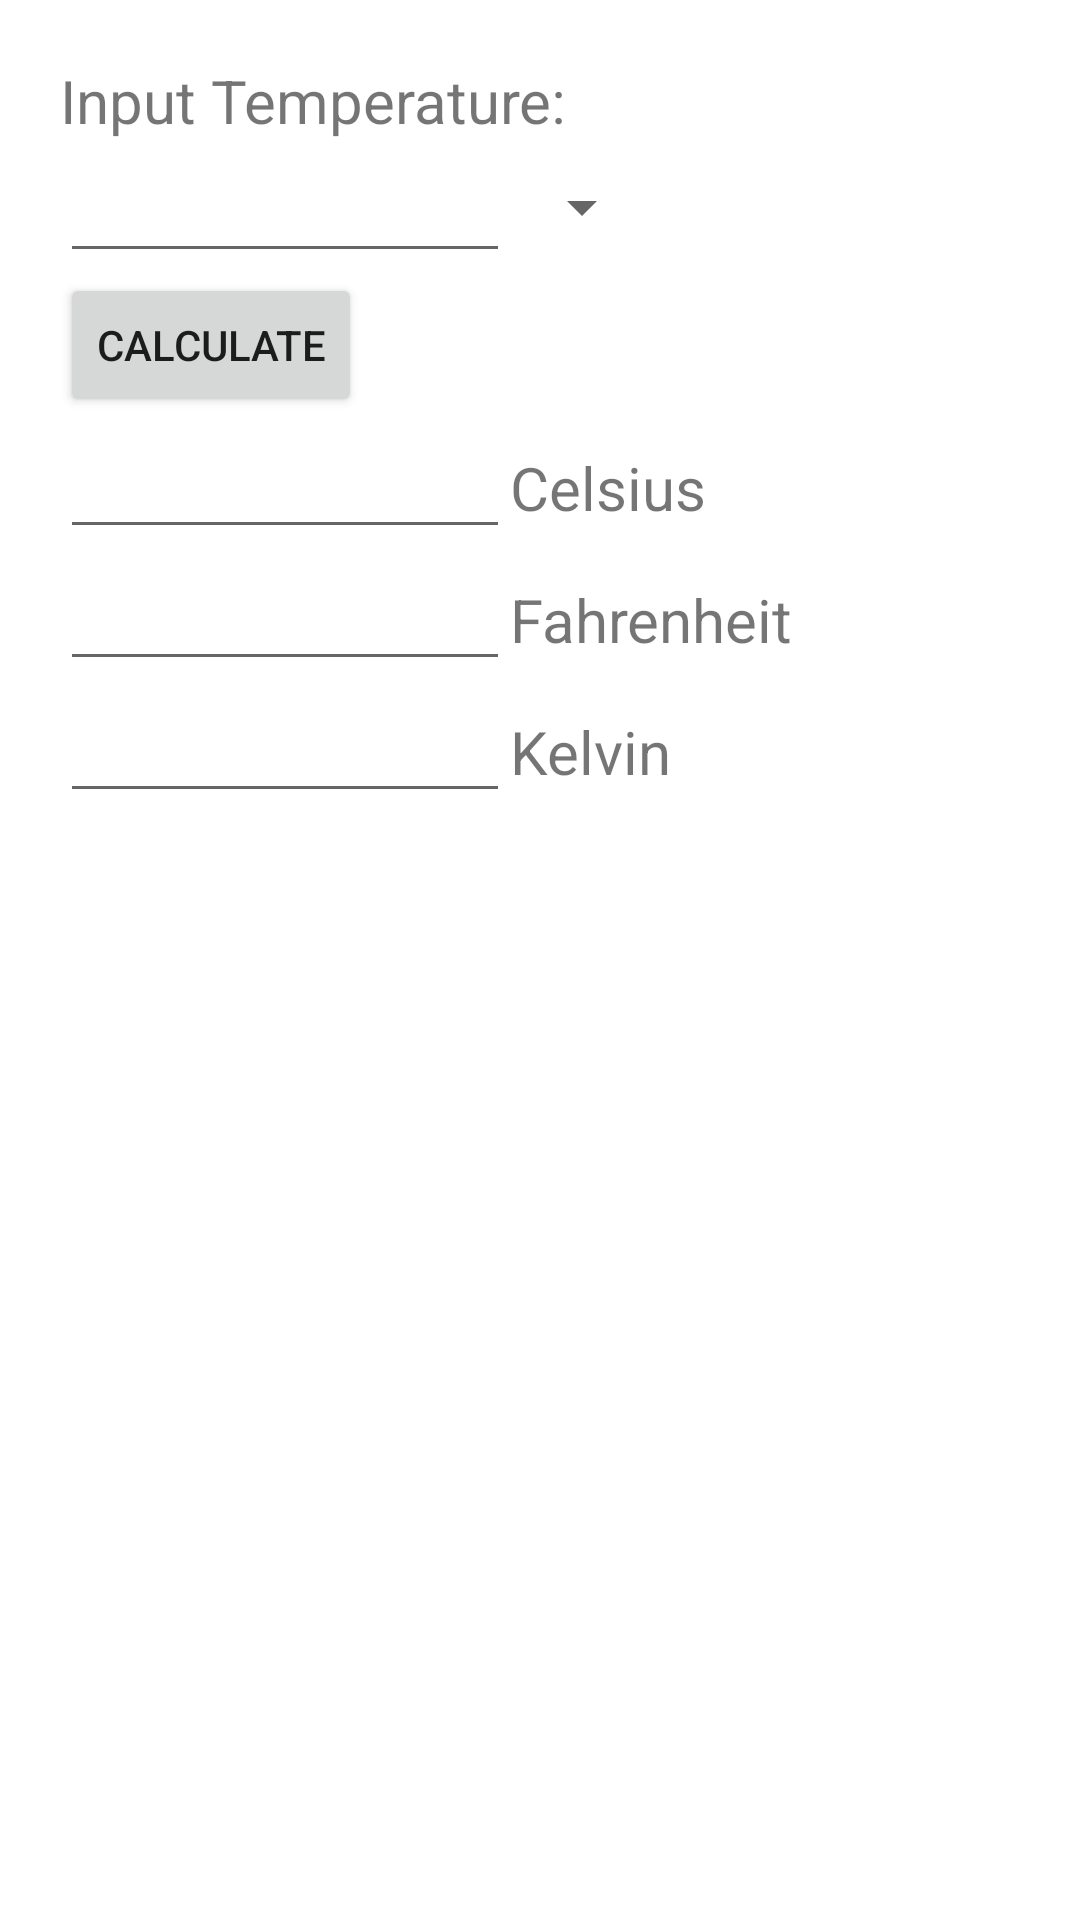

Android layout source for this screen:
<!-- AndroidManifest.xml: application theme Theme.TemperatureConversion -->
<!-- res/layout/activity_main.xml -->
<?xml version="1.0" encoding="utf-8"?>
<LinearLayout xmlns:android="http://schemas.android.com/apk/res/android"
    xmlns:app="http://schemas.android.com/apk/res-auto"
    xmlns:tools="http://schemas.android.com/tools"
    android:layout_width="match_parent"
    android:layout_height="match_parent"
    android:orientation="vertical"
    tools:context=".MainActivity">

    <LinearLayout
        android:layout_width="match_parent"
        android:layout_height="wrap_content"
        android:paddingTop="10dp"
        android:paddingBottom="10dp">

        <ImageView
            android:layout_width="match_parent"
            android:layout_height="wrap_content"
            android:gravity="center"
            app:srcCompat="@drawable/ic_launcher_round" />

    </LinearLayout>


    <LinearLayout
        android:layout_width="match_parent"
        android:layout_height="wrap_content"
        android:paddingLeft="20dp">

        <TextView
            android:layout_width="match_parent"
            android:layout_height="wrap_content"
            android:text="Input Temperature:"
            android:textSize="20dp" />

    </LinearLayout>

    <LinearLayout
        android:layout_width="match_parent"
        android:layout_height="wrap_content"
        android:paddingLeft="20dp"
        android:paddingRight="20dp">

        <EditText
            android:id="@+id/et_input"
            android:layout_width="150dp"
            android:layout_height="wrap_content"
            android:textSize="20dp"/>

        <Spinner
            android:id="@+id/spinner_unit"
            android:layout_width="wrap_content"
            android:layout_height="match_parent"
            android:drawSelectorOnTop="true"
            android:gravity="center"/>

    </LinearLayout>

    <LinearLayout
        android:layout_width="match_parent"
        android:layout_height="wrap_content"
        android:paddingLeft="20dp">

        <Button
            android:id="@+id/btn_calc"
            android:layout_width="wrap_content"
            android:layout_height="wrap_content"
            android:text="@string/calculate" />

    </LinearLayout>

    <LinearLayout
        android:layout_width="match_parent"
        android:layout_height="wrap_content"
        android:paddingLeft="20dp">

        <EditText
            android:id="@+id/et_cel"
            android:layout_width="150dp"
            android:layout_height="wrap_content"
            android:text=""
            android:textSize="20dp" />

        <TextView
            android:layout_width="wrap_content"
            android:layout_height="wrap_content"
            android:text="@string/celsius"
            android:textSize="20dp" />

    </LinearLayout>

    <LinearLayout
        android:layout_width="match_parent"
        android:layout_height="wrap_content"
        android:paddingLeft="20dp">

        <EditText
            android:id="@+id/et_fah"
            android:layout_width="150dp"
            android:layout_height="wrap_content"
            android:text=""
            android:textSize="20dp" />

        <TextView
            android:layout_width="wrap_content"
            android:layout_height="wrap_content"
            android:text="@string/fahrenheit"
            android:textSize="20dp" />

    </LinearLayout>

    <LinearLayout
        android:layout_width="match_parent"
        android:layout_height="wrap_content"
        android:paddingLeft="20dp">

        <EditText
            android:id="@+id/et_kel"
            android:layout_width="150dp"
            android:layout_height="wrap_content"
            android:text=""
            android:textSize="20dp" />

        <TextView
            android:layout_width="wrap_content"
            android:layout_height="wrap_content"
            android:text="@string/kelvin"
            android:textSize="20dp" />

    </LinearLayout>

</LinearLayout>
<!-- resources referenced by this layout -->
<resources>
  <string name="calculate">Calculate</string>
  <string name="celsius">Celsius</string>
  <string name="fahrenheit">Fahrenheit</string>
  <string name="kelvin">Kelvin</string>
  <style name="Theme.TemperatureConversion" parent="Theme.MaterialComponents.DayNight.DarkActionBar">
          
          <item name="colorPrimary">@color/purple_500</item>
          <item name="colorPrimaryVariant">@color/purple_700</item>
          <item name="colorOnPrimary">@color/white</item>
          
          <item name="colorSecondary">@color/teal_200</item>
          <item name="colorSecondaryVariant">@color/teal_700</item>
          <item name="colorOnSecondary">@color/black</item>
          
          <item name="android:statusBarColor">?attr/colorPrimaryVariant</item>
          
      </style>
  <!-- not gathered from this repository: default colours our renderer supplied (Android Studio template values) -->
  <color name="purple_500">#FF6200EE</color>
  <color name="purple_700">#FF3700B3</color>
  <color name="teal_200">#FF03DAC5</color>
  <color name="teal_700">#FF018786</color>
  <color name="black">#FF000000</color>
  <color name="white">#FFFFFFFF</color>
</resources>
